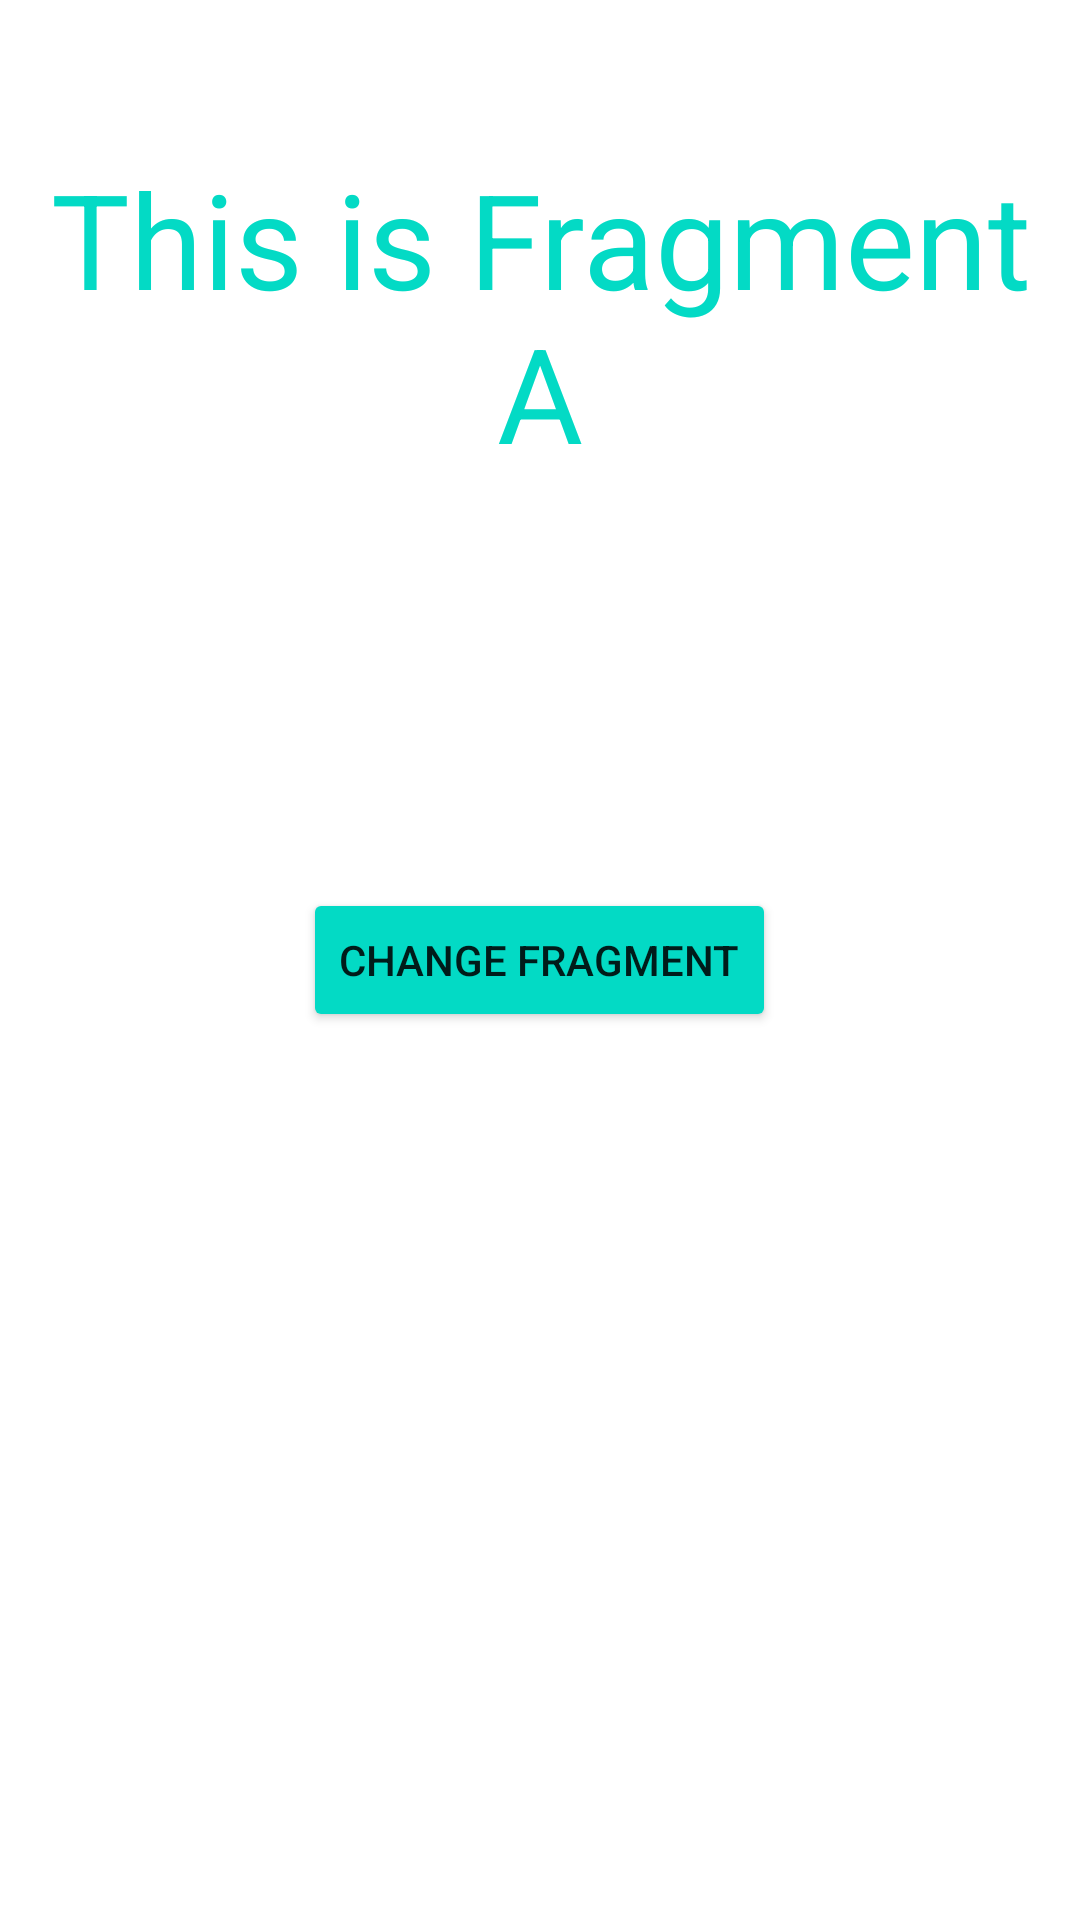

The Android layout XML behind this screen, and the referenced resources:
<!-- AndroidManifest.xml: application theme Theme.BasicAndroid -->
<!-- res/layout/fragment_a.xml -->
<?xml version="1.0" encoding="utf-8"?>
<FrameLayout xmlns:android="http://schemas.android.com/apk/res/android"
    xmlns:app="http://schemas.android.com/apk/res-auto"
    xmlns:tools="http://schemas.android.com/tools"
    android:layout_width="match_parent"
    android:layout_height="match_parent"
    tools:context=".fragments.FragmentA">

    <TextView
        android:layout_width="match_parent"
        android:layout_height="match_parent"
        android:text="@string/fragmentA"
        android:textSize="44sp"
        android:textColor="@color/teal_200"
        android:gravity="center_horizontal"
        android:layout_marginTop="50dp"/>

    <Button
        android:id="@+id/changeFragmentBtn"
        android:layout_width="wrap_content"
        android:layout_height="wrap_content"
        android:text="@string/changeFragment"
        android:layout_gravity="center"
        android:backgroundTint="@color/teal_200"/>


</FrameLayout>
<!-- resources referenced by this layout -->
<resources>
  <string name="changeFragment">Change fragment</string>
  <string name="fragmentA">This is Fragment A</string>
  <style name="Theme.BasicAndroid" parent="Theme.MaterialComponents.DayNight.NoActionBar">
          
          <item name="colorPrimary">@color/purple_500</item>
          <item name="colorPrimaryVariant">@color/purple_700</item>
          <item name="colorOnPrimary">@color/white</item>
          
          <item name="colorSecondary">@color/teal_200</item>
          <item name="colorSecondaryVariant">@color/teal_700</item>
          <item name="colorOnSecondary">@color/black</item>
          
          <item name="android:statusBarColor">?attr/colorPrimaryVariant</item>
          
      </style>
  <!-- not gathered from this repository: default colours our renderer supplied (Android Studio template values) -->
  <color name="purple_500">#FF6200EE</color>
  <color name="purple_700">#FF3700B3</color>
  <color name="teal_200">#FF03DAC5</color>
  <color name="teal_700">#FF018786</color>
  <color name="black">#FF000000</color>
  <color name="white">#FFFFFFFF</color>
</resources>
